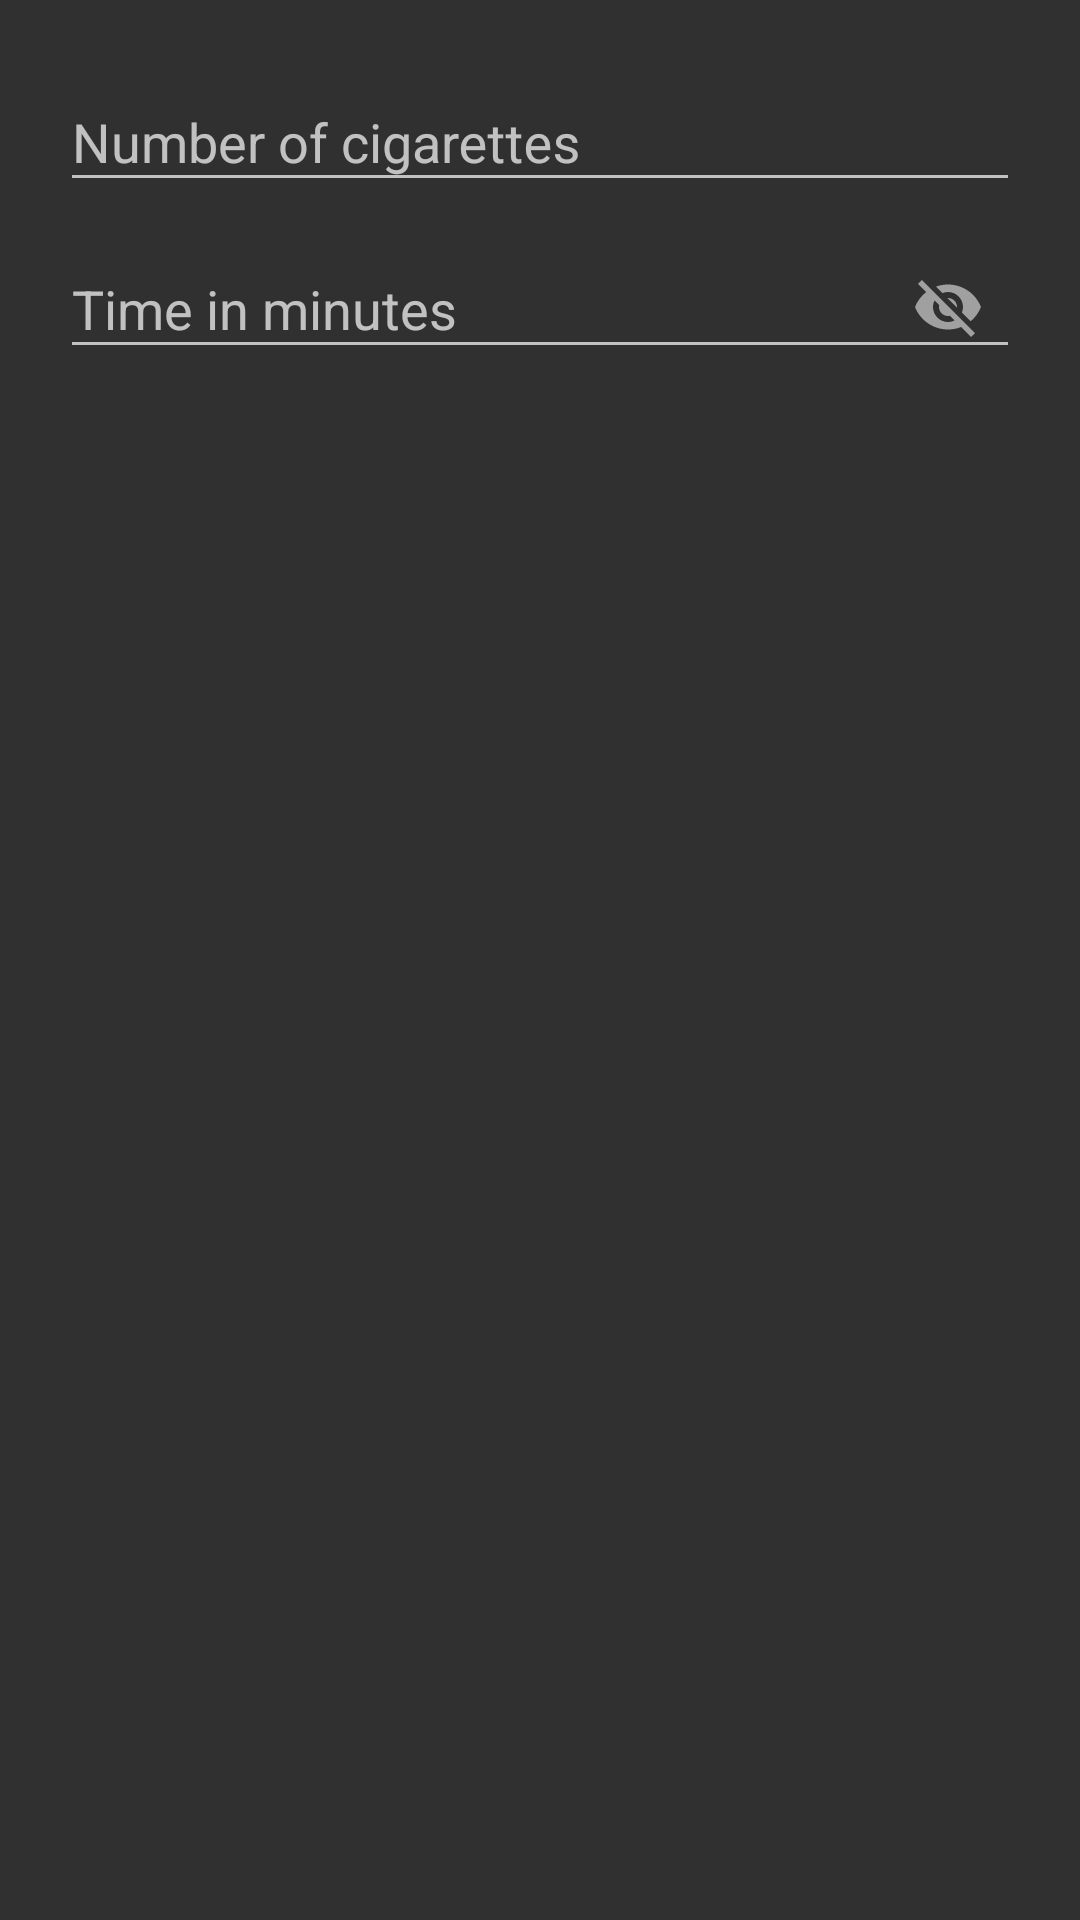

Write the Android layout XML for this screen, with the resource values it uses.
<!-- AndroidManifest.xml: application theme AppTheme -->
<!-- res/layout/dialog_cig.xml -->
<?xml version="1.0" encoding="utf-8"?>
<LinearLayout xmlns:android="http://schemas.android.com/apk/res/android"
    xmlns:app="http://schemas.android.com/apk/res-auto"
    android:orientation="vertical"
    android:layout_width="match_parent"
    android:layout_height="match_parent"
    android:paddingEnd="20dp"
    android:paddingStart="20dp"
    android:paddingTop="15dp">

    <android.support.design.widget.TextInputLayout
        android:layout_width="match_parent"
        android:layout_height="wrap_content"
        app:passwordToggleEnabled="false" >

        <EditText
            android:id="@+id/editNumber"
            android:layout_width="match_parent"
            android:layout_height="wrap_content"
            android:inputType="number"
            android:hint="@string/a_cig_hintNumb"/>

    </android.support.design.widget.TextInputLayout>

    <android.support.design.widget.TextInputLayout
        android:layout_width="match_parent"
        android:layout_height="wrap_content"
        app:passwordToggleEnabled="true" >

        <EditText
            android:id="@+id/editTime"
            android:layout_width="match_parent"
            android:layout_height="wrap_content"
            android:inputType="numberDecimal"
            android:hint="@string/a_cig_hintTime"/>

    </android.support.design.widget.TextInputLayout>

</LinearLayout>
<!-- resources referenced by this layout -->
<resources>
  <string name="a_cig_hintNumb">Number of cigarettes</string>
  <string name="a_cig_hintTime">Time in minutes</string>
  <style name="AppTheme" parent="Theme.AppCompat">
          
          <item name="colorPrimary">@color/colorPrimary</item>
          <item name="colorPrimaryDark">@color/colorPrimaryDark</item>
          <item name="colorAccent">@color/colorAccent</item>
      </style>
  <!-- not gathered from this repository: default colours our renderer supplied (Android Studio template values) -->
  <color name="colorPrimary">#FF6200EE</color>
  <color name="colorPrimaryDark">#FF3700B3</color>
  <color name="colorAccent">#FF03DAC5</color>
</resources>
